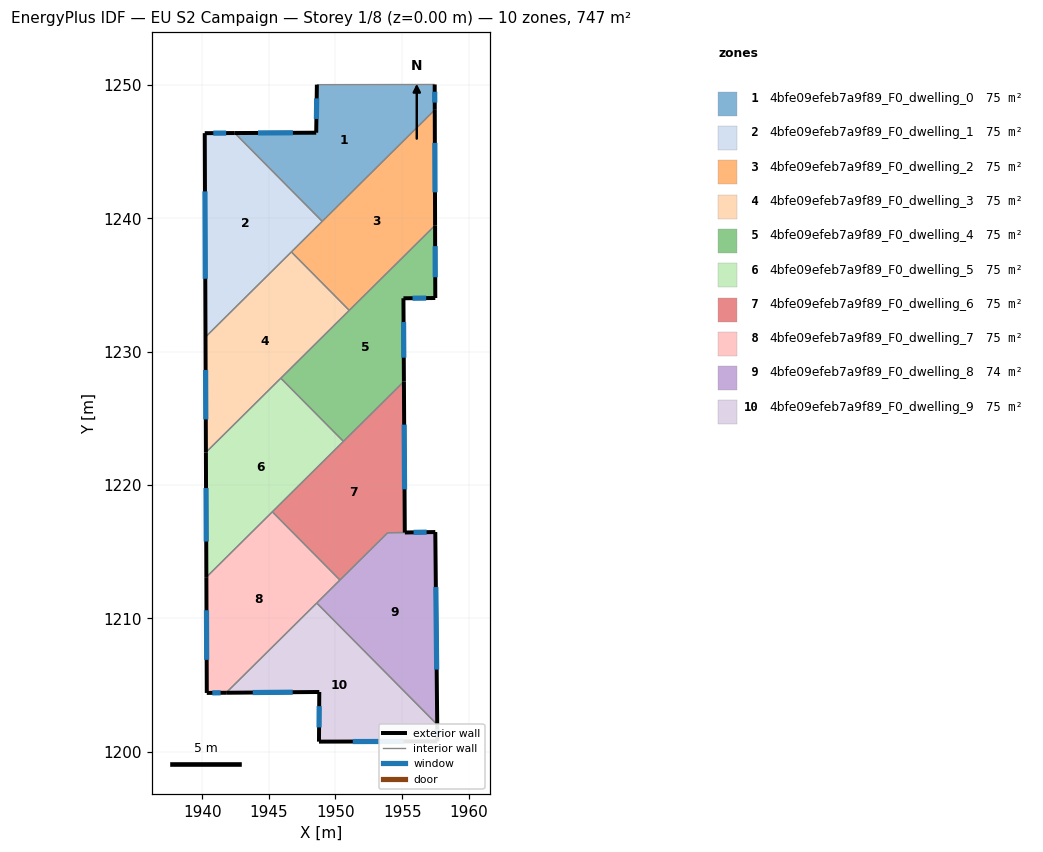
=== STOREY PLAN SPEC (per zone: floor XY polygon, exterior-wall plan segments, windows/doors) ===
zone 1: 4bfe09efeb7a9f89_F0_dwelling_0  (74.7 m²)
  floor: (1957.44, 1250.04) (1957.45, 1248.13) (1949.01, 1239.77) (1942.45, 1246.39) (1948.56, 1246.42) (1948.61, 1250.02)
  exterior wall: (1948.56, 1246.42) – (1942.45, 1246.39)  [6.1 m]
    window: (1946.81, 1246.41) – (1944.19, 1246.40)  [3.4 m²]
  exterior wall: (1948.61, 1250.02) – (1948.56, 1246.42)  [3.6 m]
    window: (1948.59, 1248.99) – (1948.57, 1247.45)  [2.0 m²]
  exterior wall: (1957.45, 1248.13) – (1957.44, 1250.04)  [1.9 m]
    window: (1957.45, 1248.68) – (1957.44, 1249.49)  [1.0 m²]
  interior walls: 3
zone 2: 4bfe09efeb7a9f89_F0_dwelling_1  (74.7 m²)
  floor: (1942.45, 1246.39) (1949.01, 1239.77) (1940.25, 1231.10) (1940.20, 1246.39)
  exterior wall: (1942.45, 1246.39) – (1940.20, 1246.39)  [2.2 m]
    window: (1941.80, 1246.39) – (1940.84, 1246.39)  [1.2 m²]
  exterior wall: (1940.20, 1246.39) – (1940.25, 1231.10)  [15.3 m]
    window: (1940.21, 1242.02) – (1940.24, 1235.47)  [8.4 m²]
  interior walls: 3
zone 3: 4bfe09efeb7a9f89_F0_dwelling_2  (74.7 m²)
  floor: (1957.45, 1248.13) (1957.47, 1239.47) (1951.03, 1233.09) (1946.69, 1237.48)
  exterior wall: (1957.47, 1239.47) – (1957.45, 1248.13)  [8.7 m]
    window: (1957.47, 1241.95) – (1957.45, 1245.66)  [4.8 m²]
  interior walls: 4
zone 4: 4bfe09efeb7a9f89_F0_dwelling_3  (74.7 m²)
  floor: (1946.69, 1237.48) (1951.03, 1233.09) (1940.28, 1222.44) (1940.25, 1231.10)
  exterior wall: (1940.25, 1231.10) – (1940.28, 1222.44)  [8.7 m]
    window: (1940.26, 1228.62) – (1940.27, 1224.92)  [4.8 m²]
  interior walls: 4
zone 5: 4bfe09efeb7a9f89_F0_dwelling_4  (74.7 m²)
  floor: (1957.47, 1239.47) (1957.49, 1234.02) (1955.10, 1234.00) (1955.13, 1227.76) (1950.60, 1223.27) (1945.90, 1228.01)
  exterior wall: (1955.10, 1234.00) – (1957.49, 1234.02)  [2.4 m]
    window: (1955.78, 1234.01) – (1956.80, 1234.02)  [1.3 m²]
  exterior wall: (1955.13, 1227.76) – (1955.10, 1234.00)  [6.2 m]
    window: (1955.12, 1229.55) – (1955.11, 1232.22)  [3.4 m²]
  exterior wall: (1957.49, 1234.02) – (1957.47, 1239.47)  [5.5 m]
    window: (1957.48, 1235.58) – (1957.48, 1237.91)  [3.0 m²]
  interior walls: 4
zone 6: 4bfe09efeb7a9f89_F0_dwelling_5  (74.7 m²)
  floor: (1945.90, 1228.01) (1950.60, 1223.27) (1940.32, 1213.08) (1940.28, 1222.44)
  exterior wall: (1940.28, 1222.44) – (1940.32, 1213.08)  [9.4 m]
    window: (1940.29, 1219.77) – (1940.31, 1215.76)  [5.2 m²]
  interior walls: 4
zone 7: 4bfe09efeb7a9f89_F0_dwelling_6  (75.5 m²)
  floor: (1955.13, 1227.76) (1955.20, 1216.43) (1953.92, 1216.42) (1950.34, 1212.87) (1945.27, 1217.99)
  exterior wall: (1955.20, 1216.43) – (1955.13, 1227.76)  [11.3 m]
    window: (1955.18, 1219.67) – (1955.15, 1224.53)  [6.2 m²]
  interior walls: 5
zone 8: 4bfe09efeb7a9f89_F0_dwelling_7  (74.7 m²)
  floor: (1945.27, 1217.99) (1950.34, 1212.87) (1941.80, 1204.42) (1940.35, 1204.40) (1940.32, 1213.08)
  exterior wall: (1940.35, 1204.40) – (1941.80, 1204.42)  [1.5 m]
    window: (1940.76, 1204.41) – (1941.39, 1204.41)  [0.8 m²]
  exterior wall: (1940.32, 1213.08) – (1940.35, 1204.40)  [8.7 m]
    window: (1940.33, 1210.60) – (1940.34, 1206.88)  [4.8 m²]
  interior walls: 4
zone 9: 4bfe09efeb7a9f89_F0_dwelling_8  (73.9 m²)
  floor: (1957.49, 1216.47) (1957.63, 1202.03) (1948.60, 1211.15) (1953.91, 1216.41)
  exterior wall: (1957.49, 1216.47) – (1955.21, 1216.43)  [2.3 m]
    window: (1956.84, 1216.46) – (1955.86, 1216.44)  [1.3 m²]
  exterior wall: (1957.63, 1202.03) – (1957.49, 1216.47)  [14.4 m]
    window: (1957.59, 1206.15) – (1957.53, 1212.34)  [8.0 m²]
  interior walls: 4
zone 10: 4bfe09efeb7a9f89_F0_dwelling_9  (74.7 m²)
  floor: (1948.60, 1211.15) (1957.63, 1202.03) (1957.64, 1200.77) (1948.76, 1200.75) (1948.79, 1204.47) (1941.80, 1204.42)
  exterior wall: (1948.79, 1204.47) – (1948.76, 1200.75)  [3.7 m]
    window: (1948.78, 1203.41) – (1948.77, 1201.81)  [2.1 m²]
  exterior wall: (1941.80, 1204.42) – (1948.79, 1204.47)  [7.0 m]
    window: (1943.80, 1204.43) – (1946.79, 1204.46)  [3.8 m²]
  exterior wall: (1957.64, 1200.77) – (1957.63, 1202.03)  [1.3 m]
    window: (1957.64, 1201.13) – (1957.64, 1201.67)  [0.7 m²]
  exterior wall: (1948.76, 1200.75) – (1957.64, 1200.77)  [8.9 m]
    window: (1951.30, 1200.76) – (1955.11, 1200.76)  [4.9 m²]
  interior walls: 2

=== DERIVED (storey summary) ===
Building: EU S2 Campaign
Storey: 1 of 8  (floor level z = 0.00 m)
Storey gross floor area: 746.6 m²
Zones on this storey: 10
  - 4bfe09efeb7a9f89_F0_dwelling_0: floor 74.7 m²; exterior wall 11.6 m (34.9 m²); 3 window(s) 6.4 m²; WWR 18.4%
  - 4bfe09efeb7a9f89_F0_dwelling_1: floor 74.7 m²; exterior wall 17.5 m (52.6 m²); 2 window(s) 9.7 m²; WWR 18.4%
  - 4bfe09efeb7a9f89_F0_dwelling_2: floor 74.7 m²; exterior wall 8.7 m (26.0 m²); 1 window(s) 4.8 m²; WWR 18.4%
  - 4bfe09efeb7a9f89_F0_dwelling_3: floor 74.7 m²; exterior wall 8.7 m (26.0 m²); 1 window(s) 4.8 m²; WWR 18.4%
  - 4bfe09efeb7a9f89_F0_dwelling_4: floor 74.7 m²; exterior wall 14.1 m (42.2 m²); 3 window(s) 7.8 m²; WWR 18.4%
  - 4bfe09efeb7a9f89_F0_dwelling_5: floor 74.7 m²; exterior wall 9.4 m (28.1 m²); 1 window(s) 5.2 m²; WWR 18.4%
  - 4bfe09efeb7a9f89_F0_dwelling_6: floor 75.5 m²; exterior wall 11.3 m (34.0 m²); 1 window(s) 6.2 m²; WWR 18.4%
  - 4bfe09efeb7a9f89_F0_dwelling_7: floor 74.7 m²; exterior wall 10.1 m (30.4 m²); 2 window(s) 5.6 m²; WWR 18.4%
  - 4bfe09efeb7a9f89_F0_dwelling_8: floor 73.9 m²; exterior wall 16.7 m (50.2 m²); 2 window(s) 9.2 m²; WWR 18.4%
  - 4bfe09efeb7a9f89_F0_dwelling_9: floor 74.7 m²; exterior wall 20.8 m (62.5 m²); 4 window(s) 11.5 m²; WWR 18.4%
Zone adjacency (shared interzone walls):
  - 4bfe09efeb7a9f89_F0_dwelling_0 ↔ 4bfe09efeb7a9f89_F0_dwelling_1
  - 4bfe09efeb7a9f89_F0_dwelling_0 ↔ 4bfe09efeb7a9f89_F0_dwelling_2
  - 4bfe09efeb7a9f89_F0_dwelling_1 ↔ 4bfe09efeb7a9f89_F0_dwelling_2
  - 4bfe09efeb7a9f89_F0_dwelling_1 ↔ 4bfe09efeb7a9f89_F0_dwelling_3
  - 4bfe09efeb7a9f89_F0_dwelling_2 ↔ 4bfe09efeb7a9f89_F0_dwelling_3
  - 4bfe09efeb7a9f89_F0_dwelling_2 ↔ 4bfe09efeb7a9f89_F0_dwelling_4
  - 4bfe09efeb7a9f89_F0_dwelling_3 ↔ 4bfe09efeb7a9f89_F0_dwelling_4
  - 4bfe09efeb7a9f89_F0_dwelling_3 ↔ 4bfe09efeb7a9f89_F0_dwelling_5
  - 4bfe09efeb7a9f89_F0_dwelling_4 ↔ 4bfe09efeb7a9f89_F0_dwelling_5
  - 4bfe09efeb7a9f89_F0_dwelling_4 ↔ 4bfe09efeb7a9f89_F0_dwelling_6
  - 4bfe09efeb7a9f89_F0_dwelling_5 ↔ 4bfe09efeb7a9f89_F0_dwelling_6
  - 4bfe09efeb7a9f89_F0_dwelling_5 ↔ 4bfe09efeb7a9f89_F0_dwelling_7
  - 4bfe09efeb7a9f89_F0_dwelling_6 ↔ 4bfe09efeb7a9f89_F0_dwelling_7
  - 4bfe09efeb7a9f89_F0_dwelling_6 ↔ 4bfe09efeb7a9f89_F0_dwelling_8
  - 4bfe09efeb7a9f89_F0_dwelling_7 ↔ 4bfe09efeb7a9f89_F0_dwelling_8
  - 4bfe09efeb7a9f89_F0_dwelling_7 ↔ 4bfe09efeb7a9f89_F0_dwelling_9
  - 4bfe09efeb7a9f89_F0_dwelling_8 ↔ 4bfe09efeb7a9f89_F0_dwelling_9